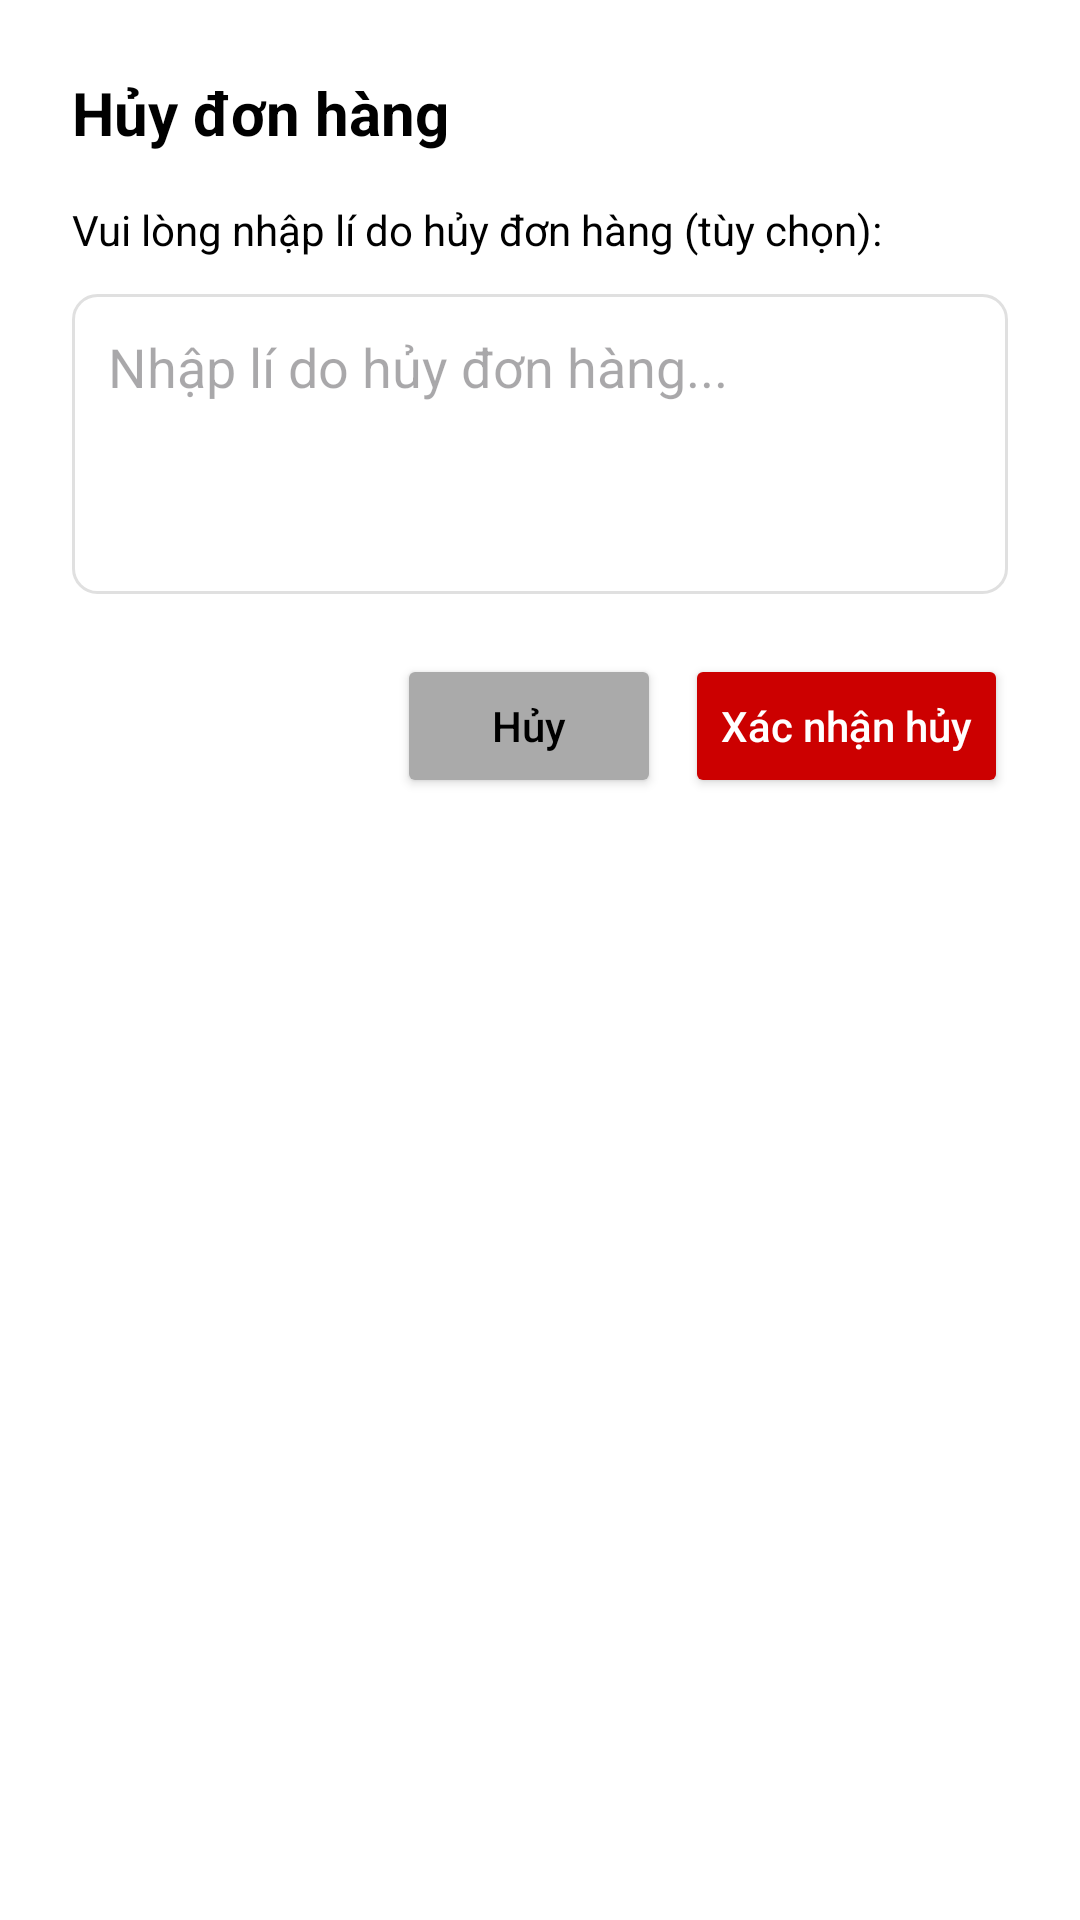

Write the Android layout XML for this screen, with the resource values it uses.
<!-- AndroidManifest.xml: application theme Theme.PickleballKing -->
<!-- res/layout/dialog_cancel_order.xml -->
<?xml version="1.0" encoding="utf-8"?>
<LinearLayout xmlns:android="http://schemas.android.com/apk/res/android"
    android:layout_width="match_parent"
    android:layout_height="wrap_content"
    android:orientation="vertical"
    android:padding="24dp"
    android:background="@android:color/white">

    <TextView
        android:layout_width="match_parent"
        android:layout_height="wrap_content"
        android:text="Hủy đơn hàng"
        android:textStyle="bold"
        android:textSize="20sp"
        android:textColor="@android:color/black"
        android:layout_marginBottom="16dp"/>

    <TextView
        android:layout_width="match_parent"
        android:layout_height="wrap_content"
        android:text="Vui lòng nhập lí do hủy đơn hàng (tùy chọn):"
        android:textSize="14sp"
        android:textColor="@android:color/black"
        android:layout_marginBottom="12dp"/>

    <EditText
        android:id="@+id/etCancelReason"
        android:layout_width="match_parent"
        android:layout_height="wrap_content"
        android:minHeight="100dp"
        android:gravity="top|start"
        android:hint="Nhập lí do hủy đơn hàng..."
        android:padding="12dp"
        android:background="@drawable/edittext_box"
        android:inputType="textMultiLine"
        android:maxLines="5"
        android:scrollbars="vertical"/>

    <LinearLayout
        android:layout_width="match_parent"
        android:layout_height="wrap_content"
        android:orientation="horizontal"
        android:gravity="end"
        android:layout_marginTop="20dp">

        <Button
            android:id="@+id/btnCancelDialog"
            android:layout_width="wrap_content"
            android:layout_height="wrap_content"
            android:text="Hủy"
            android:textAllCaps="false"
            android:textColor="@android:color/black"
            android:backgroundTint="@android:color/darker_gray"
            android:layout_marginEnd="8dp"/>

        <Button
            android:id="@+id/btnConfirmCancel"
            android:layout_width="wrap_content"
            android:layout_height="wrap_content"
            android:text="Xác nhận hủy"
            android:textAllCaps="false"
            android:textColor="@android:color/white"
            android:backgroundTint="@android:color/holo_red_dark"/>
    </LinearLayout>

</LinearLayout>
<!-- resources referenced by this layout -->
<resources>
  <!-- drawable edittext_box (drawable) -->
  <?xml version="1.0" encoding="utf-8"?>
  <shape xmlns:android="http://schemas.android.com/apk/res/android"
      android:shape="rectangle">
      
      <solid android:color="@android:color/white"/>
      
      <stroke 
          android:width="1dp" 
          android:color="#E0E0E0"/>
      
      <corners android:radius="8dp"/>
      
      <padding
          android:left="12dp"
          android:top="12dp"
          android:right="12dp"
          android:bottom="12dp"/>
  </shape>
  <style name="Theme.PickleballKing" parent="Base.Theme.PickleballKing" />
  <style name="Base.Theme.PickleballKing" parent="Theme.Material3.DayNight.NoActionBar">
          <item name="android:windowBackground">@android:color/white</item>
  
      </style>
</resources>
